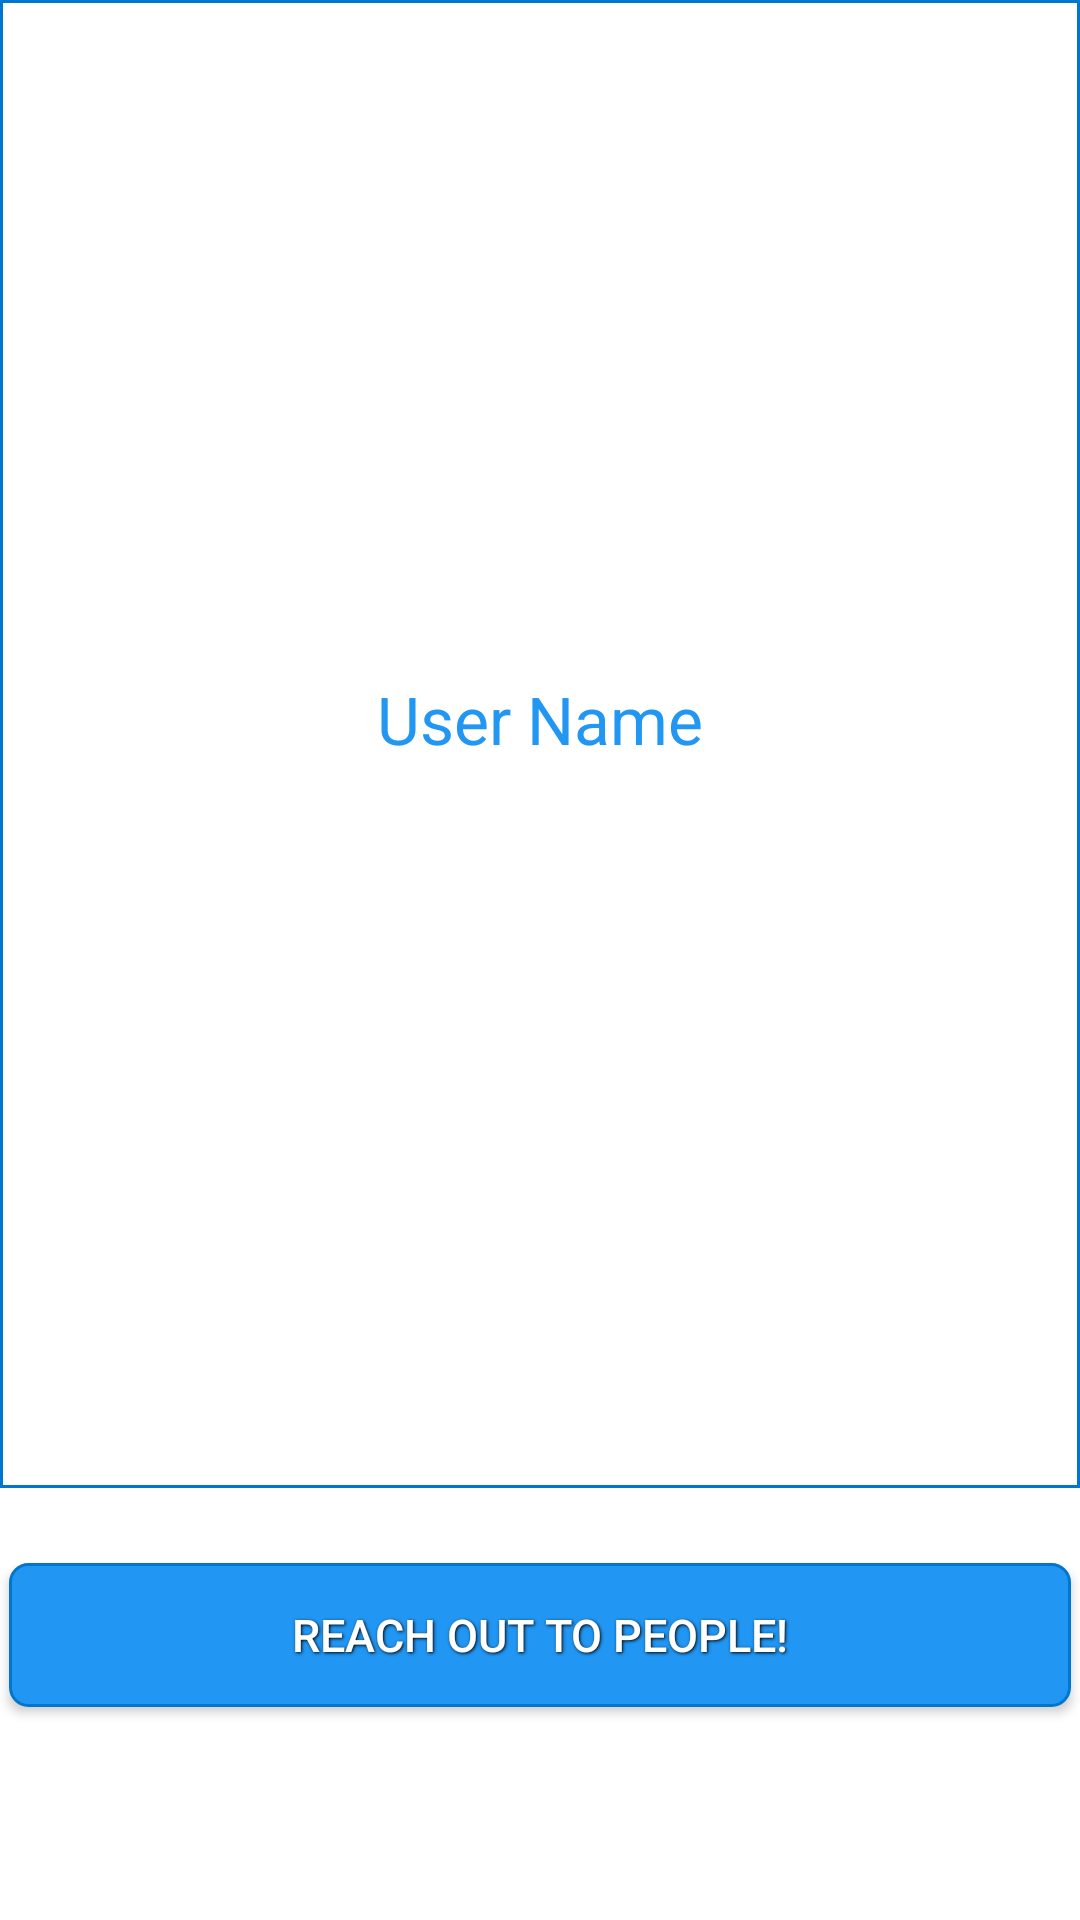

Layout XML and referenced resources for this Android screen:
<!-- AndroidManifest.xml: application theme AppTheme -->
<!-- res/layout/fragment_home.xml -->
<FrameLayout xmlns:android="http://schemas.android.com/apk/res/android"
    xmlns:tools="http://schemas.android.com/tools" android:layout_width="match_parent"
    android:background="#ffffff"
    android:layout_height="match_parent" tools:context="com.teachmate.teachmate.HomeFragment">

    <LinearLayout
        android:layout_width="fill_parent"
        android:layout_height="fill_parent"
        android:orientation="vertical"
        android:weightSum="1"
        android:layout_gravity="center_horizontal|bottom">

        <RelativeLayout
            android:layout_width="fill_parent"
            android:layout_height="wrap_content"
            android:background="@drawable/styled_layou"
            android:layout_weight="0.77">

            <ImageView
                android:layout_width="200dp"
                android:layout_height="200dp"
                android:background="@drawable/user_icon"
                android:src="@drawable/user_icon"
                android:id="@+id/imageViewProfilePhoto"
                android:layout_alignParentTop="true"
                android:layout_centerHorizontal="true" />

            <TextView
                android:layout_width="wrap_content"
                android:layout_height="wrap_content"
                android:textAppearance="?android:attr/textAppearanceLarge"
                android:text="User Name"
                android:id="@+id/homeUserName"
                android:textColor="#2196F3"
                android:singleLine="true"
                android:padding="5dp"
                android:textAlignment="center"
                android:layout_below="@+id/imageViewProfilePhoto"
                android:layout_centerHorizontal="true"
                android:layout_marginTop="10dp" />

        </RelativeLayout>

        <View
            android:layout_width="match_parent"
            android:layout_height="20dp"
            android:layout_marginBottom="1dp"
            android:layout_marginTop="1dp"
            android:background="#FFFFFF" />

        <RelativeLayout
            android:layout_width="wrap_content"
            android:layout_height="wrap_content"
            android:layout_gravity="center"
            android:orientation="vertical"
            android:layout_weight="0.26">

            <Button
                android:layout_width="fill_parent"
                android:layout_height="wrap_content"
                android:text="Reach out to People!"
                android:id="@+id/buttonNewRequest"
                style="@style/button_text"
                android:background="@drawable/styled_button"
                android:layout_alignParentTop="true"
                android:layout_alignParentRight="true"
                android:layout_alignParentEnd="true" />

        </RelativeLayout>

        <RelativeLayout
            android:layout_width="match_parent"
            android:layout_height="wrap_content">

        </RelativeLayout>

    </LinearLayout>


</FrameLayout>
<!-- resources referenced by this layout -->
<resources>
  <!-- drawable styled_button (drawable) -->
  <?xml version="1.0" encoding="utf-8" ?>
  <selector xmlns:android="http://schemas.android.com/apk/res/android">
      <item android:state_pressed="true" >
          <shape>
              <solid
                  android:color="#2196F3" />
              <stroke
                  android:width="1dp"
                  android:color="#2196F3" />
              <corners
                  android:radius="6dp" />
              <padding
                  android:left="10dp"
                  android:top="10dp"
                  android:right="10dp"
                  android:bottom="10dp" />
          </shape>
      </item>
      <item>
          <shape>
              <gradient
                  android:startColor="#2196F3"
                  android:endColor="#2196F3"
                  android:angle="270" />
              <stroke
                  android:width="1dp"
                  android:color="#0077cc" />
              <corners
                  android:radius="6dp" />
              <padding
                  android:left="10dp"
                  android:top="10dp"
                  android:right="10dp"
                  android:bottom="10dp" />
          </shape>
      </item>
  </selector>
  <!-- drawable styled_layou (drawable) -->
  <?xml version="1.0" encoding="utf-8" ?>
  <selector xmlns:android="http://schemas.android.com/apk/res/android">
      <item android:state_pressed="true" >
          <shape>
              <solid
                  android:color="#FF7C21" />
              <stroke
                  android:width="1dp"
                  android:color="#ffffff" />
              <padding
                  android:left="10dp"
                  android:top="10dp"
                  android:right="10dp"
                  android:bottom="10dp" />
          </shape>
      </item>
      <item>
          <shape>
              <gradient
                  android:startColor="#ffff"
                  android:endColor="#ffff"
                  android:angle="270" />
              <stroke
                  android:width="1dp"
                  android:color="#0077cc" />
              <padding
                  android:left="10dp"
                  android:top="10dp"
                  android:right="10dp"
                  android:bottom="10dp" />
          </shape>
      </item>
  </selector>
  <style name="button_text">
          <item name="android:layout_width">fill_parent</item>
          <item name="android:layout_height">wrap_content</item>
          <item name="android:textColor">#ffffff</item>
          <item name="android:gravity">center</item>
          <item name="android:layout_margin">3dp</item>
          <item name="android:textSize">15dp</item>
          <item name="android:shadowColor">#000000</item>
          <item name="android:shadowDx">1</item>
          <item name="android:shadowDy">1</item>
          <item name="android:shadowRadius">2</item>
      </style>
  <style name="AppTheme" parent="AppTheme.AppBaseTheme">
           
      </style>
  <style name="AppTheme.AppBaseTheme" parent="Theme.AppCompat.Light.DarkActionBar">
          
          <item name="colorPrimary">@color/color_800</item>
          <item name="colorPrimaryDark">@color/color_900</item>
          <item name="colorAccent">@color/accent</item>
      </style>
  <color name="color_800">#0277BD</color>
  <color name="color_900">#01579B</color>
  <color name="accent">#FFFFFF</color>
</resources>
